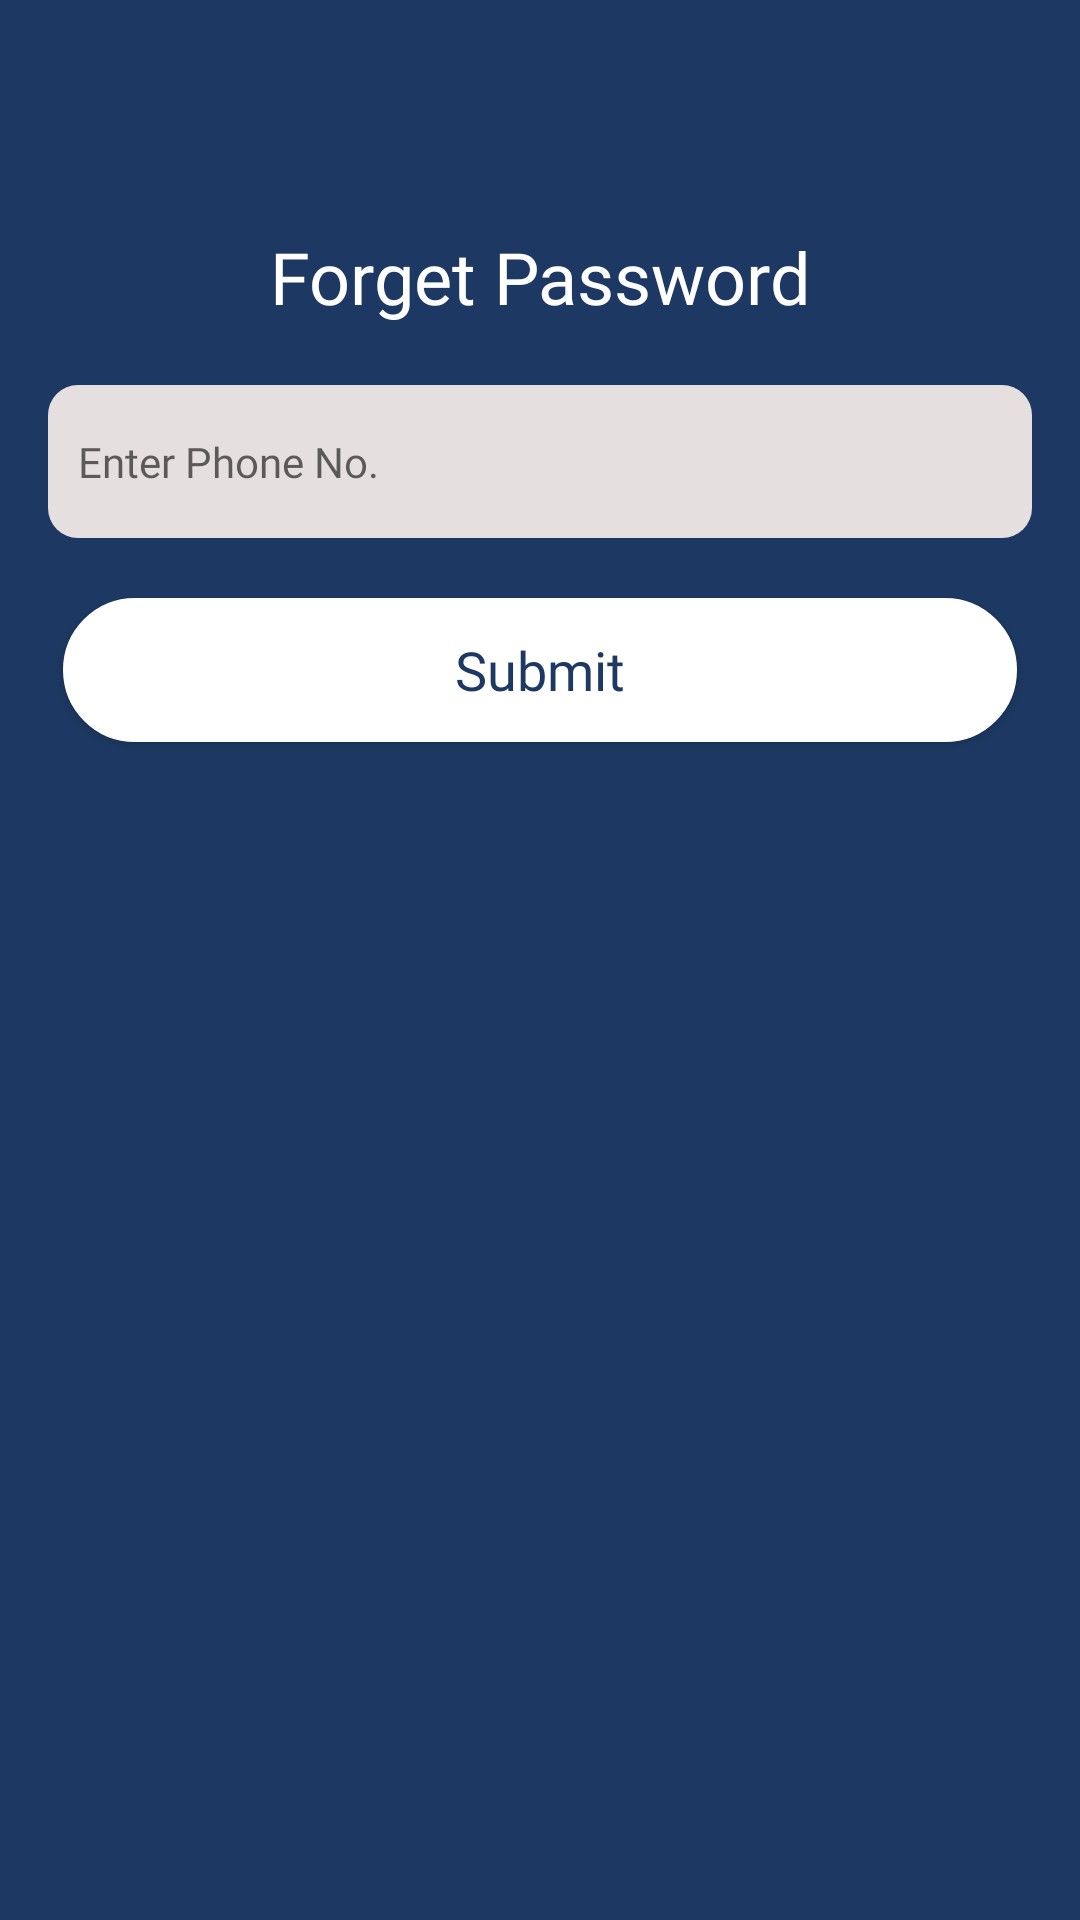

Reconstruct the res/layout file that produces this screen, plus the resources it refers to.
<!-- AndroidManifest.xml: application theme Theme.DoctorPlus -->
<!-- res/layout/custom_forget_password_pop.xml -->
<?xml version="1.0" encoding="utf-8"?>
<LinearLayout xmlns:android="http://schemas.android.com/apk/res/android"
    xmlns:app="http://schemas.android.com/apk/res-auto"
    android:layout_width="match_parent"
    android:layout_height="match_parent"
    android:background="@color/primaryColor"
    android:gravity="center_horizontal"
    android:orientation="vertical"
    android:padding="16dp">

    <ImageView
        android:id="@+id/dialog_image_close"
        android:layout_width="24dp"
        android:layout_height="24dp"
        android:layout_gravity="end"
        android:layout_margin="8dp"
        android:src="@drawable/ic_baseline_close_white"
        app:tint="@color/white" />

    <TextView
        android:id="@+id/tv_dialog"
        android:layout_width="match_parent"
        android:layout_height="wrap_content"
        android:layout_marginTop="20dp"
        android:layout_marginBottom="20dp"
        android:fontFamily="@font/poppins_semibold"
        android:text="Forget Password"
        android:textAlignment="center"
        android:textColor="@color/white"
        android:textSize="24sp" />


    <EditText
        android:id="@+id/edt_PhoneNUmber"
        android:layout_width="match_parent"
        android:layout_height="wrap_content"
        android:background="@drawable/edt_background"
        android:fontFamily="@font/poppins"
        android:hint="Enter Phone No."
        android:inputType="textVisiblePassword"
        android:maxLength="10"
        android:padding="16dp"
        android:paddingStart="10dp"
        android:textSize="14sp" />

    <EditText
        android:id="@+id/edt_new_password"
        android:layout_width="match_parent"
        android:layout_height="wrap_content"
        android:background="@drawable/edt_background"
        android:fontFamily="@font/poppins"
        android:hint="Enter New Password."
        android:inputType="textVisiblePassword"
        android:maxLength="10"
        android:padding="16dp"
        android:paddingStart="10dp"
        android:textSize="14sp"
        android:visibility="gone" />

    <com.chaos.view.PinView
        android:id="@+id/otpText"
        style="@style/PinWidget.PinView"
        android:layout_width="wrap_content"
        android:layout_height="wrap_content"
        android:layout_gravity="center"
        android:layout_marginStart="10dp"
        android:layout_marginTop="30dp"
        android:layout_marginEnd="10dp"
        android:cursorVisible="true"
        android:inputType="number"
        android:itemBackground="@color/greylite"
        android:visibility="gone"
        app:cursorColor="@color/black"
        app:hideLineWhenFilled="false"
        app:itemCount="4"
        app:itemHeight="40dp"
        app:itemRadius="5dp"
        app:itemWidth="40dp"
        app:lineColor="@color/black" />


    <LinearLayout
        android:layout_width="match_parent"
        android:layout_height="wrap_content"
        android:orientation="horizontal">

        <androidx.appcompat.widget.AppCompatButton
            android:id="@+id/btn_dialog"
            android:layout_width="0dp"
            android:layout_height="wrap_content"
            android:layout_marginLeft="5dp"
            android:layout_marginTop="20dp"
            android:layout_marginRight="5dp"
            android:layout_marginBottom="10dp"
            android:layout_weight="1"
            android:background="@drawable/button_bg"
            android:backgroundTint="@color/white"
            android:fontFamily="@font/poppins_semibold"
            android:padding="10dp"
            android:text="Submit"
            android:textAllCaps="false"
            android:textColor="@color/primaryColor"
            android:textSize="18sp" />

    </LinearLayout>

    <LinearLayout
        android:layout_width="match_parent"
        android:layout_height="wrap_content"
        android:orientation="horizontal">

        <androidx.appcompat.widget.AppCompatButton
            android:id="@+id/btn_dialog1"
            android:layout_width="0dp"
            android:layout_height="wrap_content"
            android:layout_marginLeft="5dp"
            android:layout_marginTop="20dp"
            android:layout_marginRight="5dp"
            android:layout_marginBottom="10dp"
            android:layout_weight="1"
            android:background="@drawable/button_bg"
            android:backgroundTint="@color/white"
            android:fontFamily="@font/poppins_semibold"
            android:padding="10dp"
            android:text="Verify"
            android:textAllCaps="false"
            android:textColor="@color/primaryColor"
            android:textSize="18sp"
            android:visibility="gone" />

    </LinearLayout>

    <LinearLayout
        android:layout_width="match_parent"
        android:layout_height="wrap_content"
        android:orientation="horizontal">

        <androidx.appcompat.widget.AppCompatButton
            android:id="@+id/btn_dialog2"
            android:layout_width="0dp"
            android:layout_height="wrap_content"
            android:layout_marginLeft="5dp"
            android:layout_marginTop="20dp"
            android:layout_marginRight="5dp"
            android:layout_marginBottom="10dp"
            android:layout_weight="1"
            android:background="@drawable/button_bg"
            android:backgroundTint="@color/white"
            android:fontFamily="@font/poppins_semibold"
            android:padding="10dp"
            android:text="Verify"
            android:textAllCaps="false"
            android:textColor="@color/primaryColor"
            android:textSize="18sp"
            android:visibility="gone" />

    </LinearLayout>

</LinearLayout>
<!-- resources referenced by this layout -->
<resources>
  <color name="black">#FF000000</color>
  <color name="greylite">#F6F1F1</color>
  <color name="primaryColor">#1D3963</color>
  <color name="white">#FFFFFFFF</color>
  <!-- drawable button_bg (drawable-v24) -->
  <?xml version="1.0" encoding="utf-8"?>
  <shape xmlns:android="http://schemas.android.com/apk/res/android"
      android:padding="16dp"
      android:shape="rectangle">
      <stroke
          android:width="1dp"
          android:color="@color/primaryColor" />
      <corners android:radius="40dp" />
      <solid android:color="@color/primaryColor"/>
  </shape>
  <!-- drawable edt_background (drawable-v24) -->
  <?xml version="1.0" encoding="utf-8"?>
  <shape xmlns:android="http://schemas.android.com/apk/res/android"
      android:padding="16dp"
      android:shape="rectangle">
      <corners android:radius="10dp" />
      <solid android:color="#E6DFDF"/>
  </shape>
  <style name="Theme.DoctorPlus" parent="Theme.MaterialComponents.DayNight.NoActionBar">
          
          <item name="colorPrimary">@color/primaryColor</item>
          <item name="colorPrimaryVariant">@color/primaryColor</item>
          <item name="colorOnPrimary">@color/primaryColor</item>
          
          <item name="colorSecondary">@color/primaryColor</item>
          <item name="colorSecondaryVariant">@color/primaryColor</item>
          <item name="colorOnSecondary">@color/black</item>
          
          <item name="android:statusBarColor" tools:targetApi="l">?attr/colorPrimaryVariant</item>
          
          <item name="bottomSheetDialogTheme">@style/AppBottomSheetDialogTheme</item>
          <item name="android:windowAnimationStyle">@style/CustomActivityAnimation</item>
      </style>
  <style name="AppBottomSheetDialogTheme" parent="Theme.Design.Light.BottomSheetDialog">
          <item name="bottomSheetStyle">@style/AppModalStyle</item>
      </style>
  <style name="CustomActivityAnimation" parent="@android:style/Animation.Activity">
          <item name="android:activityOpenEnterAnimation">@anim/slide_in_right</item>
          <item name="android:activityOpenExitAnimation">@anim/slide_out_left</item>
          <item name="android:activityCloseEnterAnimation">@anim/slide_in_left</item>
          <item name="android:activityCloseExitAnimation">@anim/slide_out_right</item>
      </style>
  <style name="AppModalStyle" parent="Widget.Design.BottomSheet.Modal">
          <item name="android:background">@drawable/dialog_bg</item>
      </style>
</resources>
